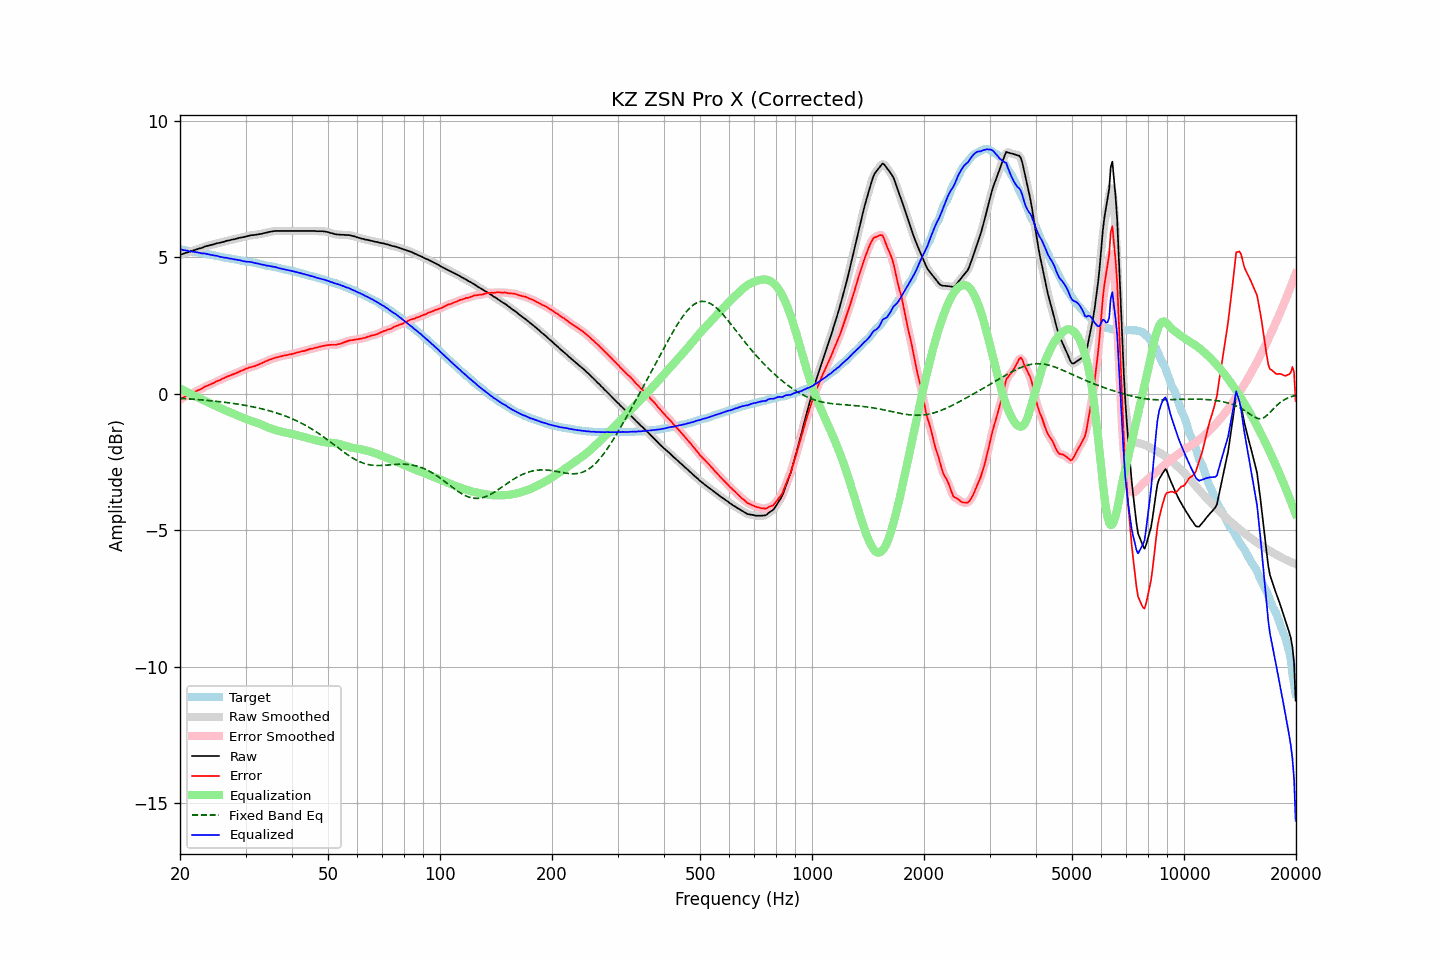

The data file committed next to this chart (first rows):
frequency, raw, error, smoothed, error_smoothed, equalization, fixed_band_eq, equalized_raw, equalized_smoothed, target
20.00, 5.10, -0.20, 5.10, -0.20, 0.20, -0.16, 5.30, 5.30, 5.30
20.20, 5.12, -0.17, 5.12, -0.17, 0.17, -0.17, 5.29, 5.29, 5.29
20.40, 5.13, -0.14, 5.14, -0.14, 0.14, -0.17, 5.27, 5.28, 5.27
20.61, 5.16, -0.10, 5.16, -0.11, 0.11, -0.17, 5.27, 5.26, 5.26
20.81, 5.18, -0.07, 5.17, -0.08, 0.08, -0.18, 5.26, 5.25, 5.25
21.02, 5.19, -0.05, 5.19, -0.05, 0.05, -0.18, 5.24, 5.24, 5.24
21.23, 5.21, -0.02, 5.21, -0.02, 0.02, -0.18, 5.23, 5.23, 5.23
21.44, 5.23, 0.01, 5.23, 0.01, -0.01, -0.19, 5.22, 5.22, 5.22
21.66, 5.25, 0.05, 5.25, 0.04, -0.04, -0.19, 5.21, 5.21, 5.20
21.87, 5.27, 0.07, 5.27, 0.07, -0.07, -0.20, 5.20, 5.20, 5.20
22.09, 5.29, 0.10, 5.29, 0.10, -0.10, -0.20, 5.19, 5.19, 5.19
22.31, 5.31, 0.13, 5.31, 0.12, -0.13, -0.21, 5.18, 5.18, 5.18
22.54, 5.33, 0.15, 5.32, 0.15, -0.16, -0.21, 5.17, 5.17, 5.18
22.76, 5.34, 0.18, 5.34, 0.18, -0.18, -0.22, 5.15, 5.16, 5.16
22.99, 5.36, 0.21, 5.36, 0.21, -0.21, -0.22, 5.15, 5.15, 5.15
23.22, 5.39, 0.25, 5.38, 0.24, -0.24, -0.23, 5.15, 5.14, 5.14
23.45, 5.41, 0.28, 5.41, 0.28, -0.27, -0.23, 5.14, 5.14, 5.13
23.69, 5.42, 0.30, 5.42, 0.30, -0.30, -0.24, 5.12, 5.13, 5.12
23.92, 5.44, 0.33, 5.44, 0.33, -0.33, -0.24, 5.11, 5.11, 5.11
24.16, 5.45, 0.35, 5.45, 0.35, -0.35, -0.25, 5.10, 5.10, 5.10
24.40, 5.47, 0.38, 5.47, 0.38, -0.38, -0.25, 5.09, 5.09, 5.09
24.65, 5.48, 0.40, 5.48, 0.41, -0.41, -0.26, 5.07, 5.08, 5.08
24.89, 5.50, 0.44, 5.50, 0.44, -0.43, -0.27, 5.07, 5.07, 5.06
25.14, 5.52, 0.47, 5.51, 0.46, -0.46, -0.27, 5.06, 5.05, 5.05
25.39, 5.53, 0.49, 5.53, 0.49, -0.49, -0.28, 5.04, 5.04, 5.04
25.65, 5.54, 0.51, 5.54, 0.52, -0.52, -0.29, 5.02, 5.03, 5.03
25.91, 5.56, 0.55, 5.56, 0.54, -0.54, -0.29, 5.01, 5.01, 5.01
26.16, 5.57, 0.57, 5.57, 0.57, -0.57, -0.30, 5.00, 5.00, 5.00
26.43, 5.59, 0.60, 5.59, 0.60, -0.60, -0.31, 4.99, 4.99, 4.99
26.69, 5.61, 0.63, 5.60, 0.62, -0.62, -0.32, 4.99, 4.98, 4.98
26.96, 5.62, 0.65, 5.62, 0.65, -0.65, -0.32, 4.97, 4.97, 4.97
27.23, 5.63, 0.67, 5.63, 0.67, -0.67, -0.33, 4.96, 4.96, 4.96
27.50, 5.65, 0.70, 5.64, 0.69, -0.70, -0.34, 4.95, 4.95, 4.95
27.77, 5.66, 0.72, 5.66, 0.72, -0.72, -0.35, 4.94, 4.94, 4.94
28.05, 5.67, 0.74, 5.67, 0.74, -0.74, -0.36, 4.93, 4.93, 4.93
28.33, 5.69, 0.77, 5.69, 0.76, -0.77, -0.37, 4.92, 4.92, 4.92
28.62, 5.70, 0.79, 5.70, 0.79, -0.79, -0.37, 4.91, 4.91, 4.91
28.90, 5.72, 0.82, 5.72, 0.82, -0.82, -0.38, 4.90, 4.90, 4.90
29.19, 5.73, 0.85, 5.73, 0.84, -0.84, -0.39, 4.88, 4.88, 4.88
29.48, 5.74, 0.87, 5.74, 0.87, -0.87, -0.40, 4.87, 4.87, 4.87
29.78, 5.75, 0.89, 5.75, 0.89, -0.89, -0.41, 4.85, 4.86, 4.86
30.08, 5.77, 0.93, 5.77, 0.92, -0.92, -0.42, 4.85, 4.85, 4.84
30.38, 5.78, 0.94, 5.78, 0.94, -0.94, -0.43, 4.84, 4.84, 4.84
30.68, 5.80, 0.97, 5.80, 0.97, -0.96, -0.45, 4.84, 4.84, 4.83
30.99, 5.81, 0.98, 5.81, 0.98, -0.98, -0.46, 4.83, 4.83, 4.83
31.30, 5.82, 1.00, 5.82, 1.00, -1.00, -0.47, 4.82, 4.82, 4.82
31.61, 5.82, 1.01, 5.82, 1.01, -1.02, -0.48, 4.80, 4.81, 4.81
31.93, 5.83, 1.03, 5.83, 1.03, -1.04, -0.49, 4.79, 4.79, 4.80
32.24, 5.84, 1.06, 5.84, 1.05, -1.06, -0.51, 4.78, 4.78, 4.78
32.57, 5.85, 1.08, 5.85, 1.08, -1.08, -0.52, 4.77, 4.77, 4.77
32.89, 5.86, 1.11, 5.86, 1.11, -1.11, -0.53, 4.75, 4.75, 4.75
33.22, 5.87, 1.13, 5.87, 1.13, -1.13, -0.55, 4.74, 4.74, 4.74
33.55, 5.89, 1.16, 5.88, 1.16, -1.16, -0.56, 4.73, 4.73, 4.73
33.89, 5.90, 1.19, 5.90, 1.19, -1.18, -0.58, 4.71, 4.71, 4.71
34.23, 5.91, 1.21, 5.91, 1.21, -1.21, -0.59, 4.70, 4.70, 4.70
34.57, 5.93, 1.24, 5.93, 1.24, -1.23, -0.61, 4.69, 4.69, 4.69
34.92, 5.94, 1.26, 5.94, 1.26, -1.26, -0.62, 4.68, 4.68, 4.68
35.27, 5.95, 1.28, 5.95, 1.28, -1.28, -0.64, 4.67, 4.67, 4.67
35.62, 5.96, 1.30, 5.96, 1.30, -1.30, -0.66, 4.66, 4.66, 4.66
35.97, 5.97, 1.32, 5.97, 1.32, -1.32, -0.68, 4.65, 4.65, 4.65
... 635 more rows
